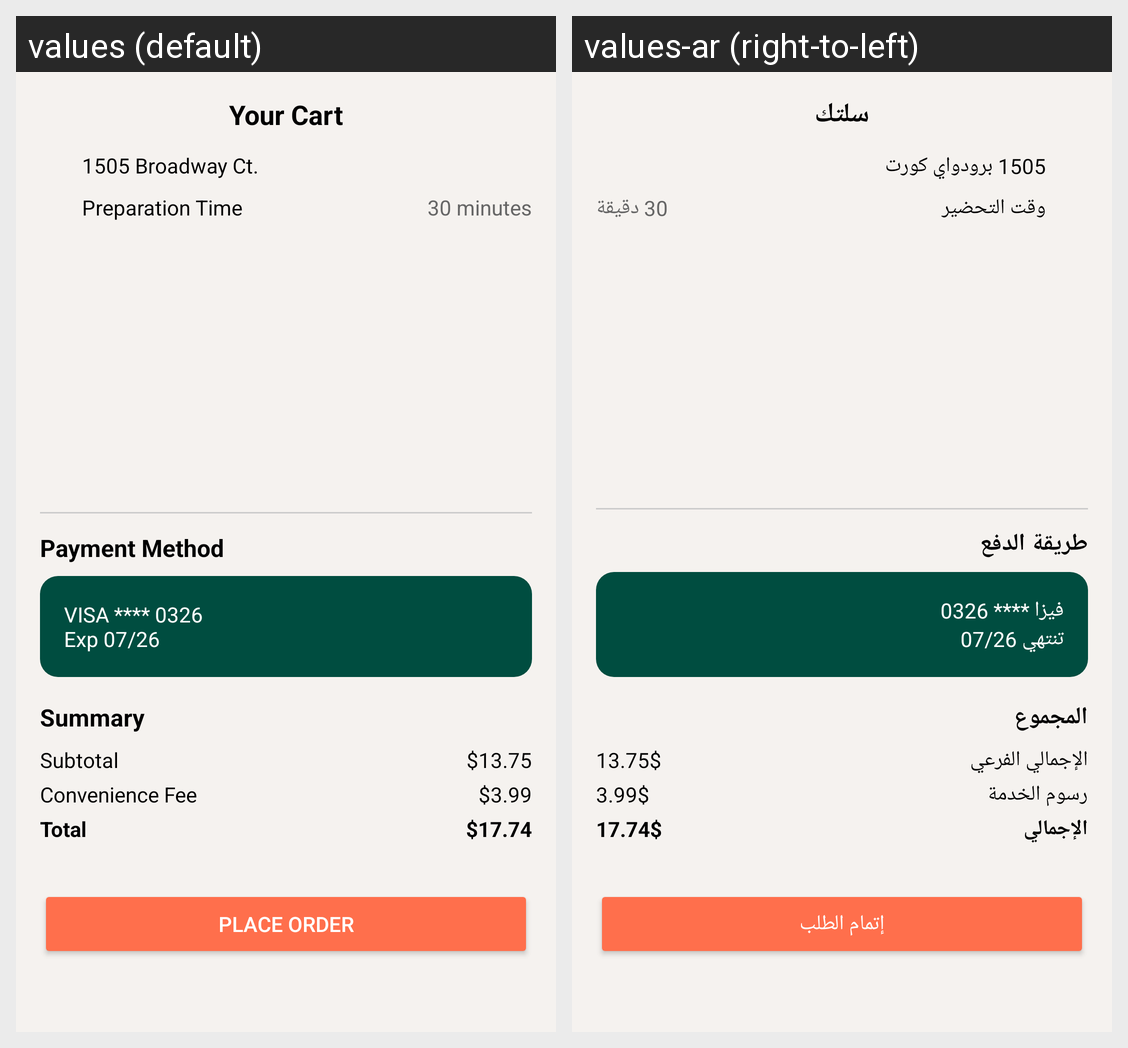

Here is an Android app screen in its default locale and in the app's own translations. Write out the translated-string differences for the strings that appear on this screen.
Android screen res/layout/fragment_cart.xml rendered under 2 locales, left to right: values (default), values-ar (right-to-left). Device: Nexus 5 (rendered at 1080×1920; each locale shown at half size, 540×960, under a caption strip naming it); theme Theme.RestaurantApp.
Strings drawn on this screen, with the default value and each locale's value (text and hints the layout hard-codes, and strings that could not be matched under every locale, appear in the picture but are not listed):

cart_title
  values: Your Cart
  values-ar: سلتك

cart_address
  values: 1505 Broadway Ct.
  values-ar: 1505 برودواي كورت

cart_prep_time
  values: Preparation Time
  values-ar: وقت التحضير

cart_prep_time_value
  values: 30 minutes
  values-ar: 30 دقيقة

payment_method
  values: Payment Method
  values-ar: طريقة الدفع

payment_card
  values: VISA **** 0326
      Exp 07/26
  values-ar: فيزا **** 0326
      تنتهي 07/26

summary
  values: Summary
  values-ar: المجموع

subtotal
  values: Subtotal
  values-ar: الإجمالي الفرعي

subtotal_value
  values: $13.75
  values-ar: 13.75$

convenience_fee
  values: Convenience Fee
  values-ar: رسوم الخدمة

fee_value
  values: $3.99
  values-ar: 3.99$

total
  values: Total
  values-ar: الإجمالي

total_value
  values: $17.74
  values-ar: 17.74$

place_order
  values: Place Order
  values-ar: إتمام الطلب
